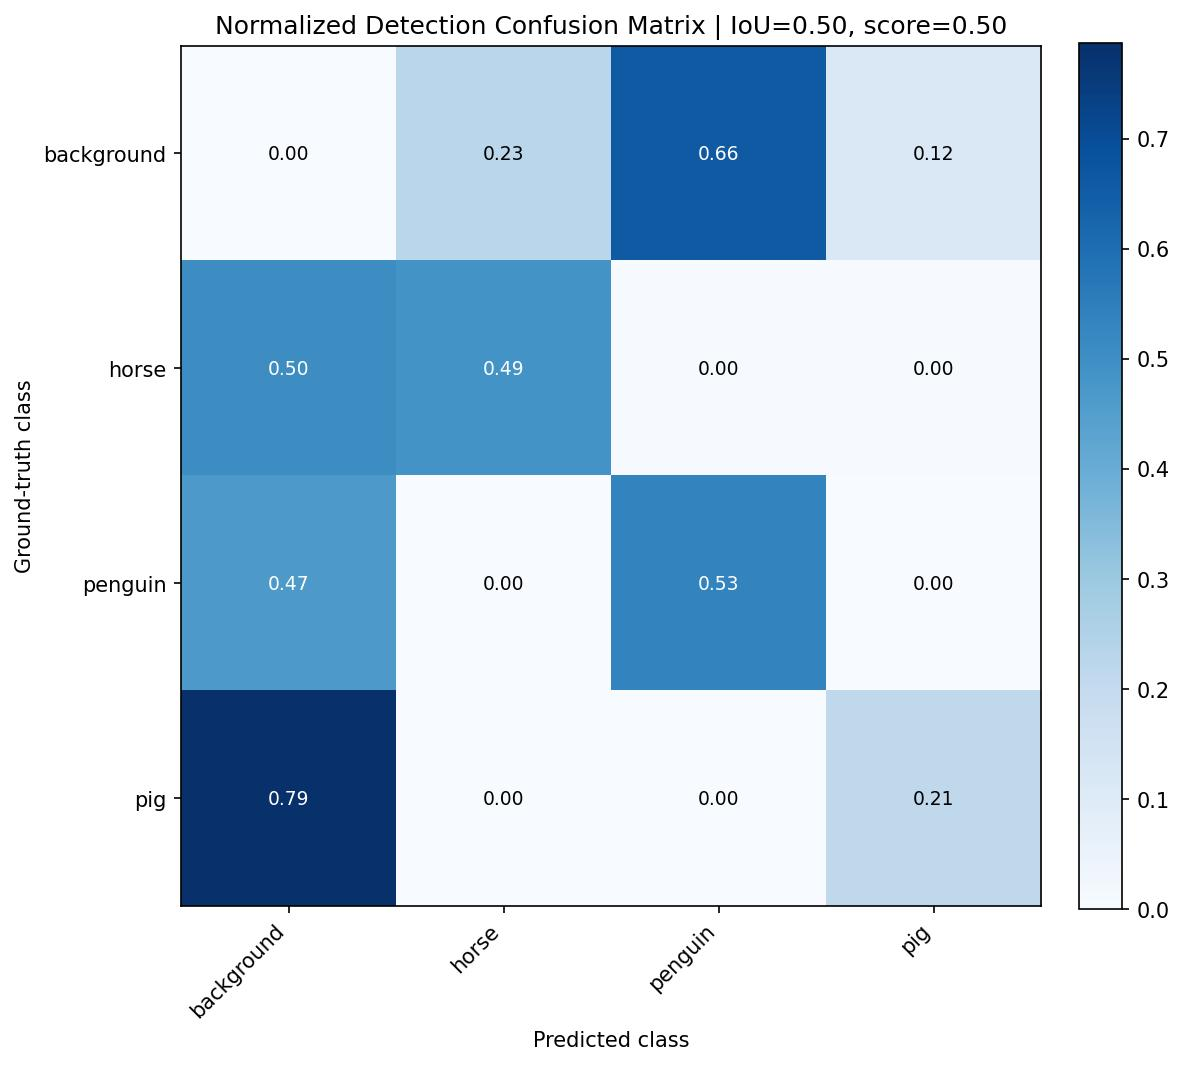

The data file committed next to this chart (first rows):
, background, horse, penguin, pig
background, 0.0, 0.2258, 0.6581, 0.1161
horse, 0.5045, 0.4876, 0.004469, 0.003476
penguin, 0.4653, 0.0, 0.5347, 0.0
pig, 0.7871, 0.0, 0.0, 0.2129
